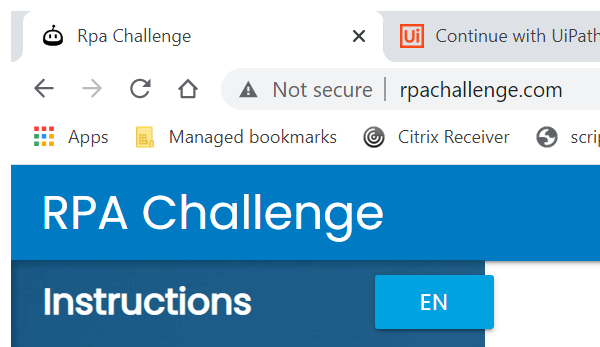
Workflow: Process

Step 1 [then]: Attach Browser 'chrome.exe Rpa' in window 'Rpa Challenge' (chrome.exe)

Step 2 [then]: type "[in_TransactionItem.SpecificContent("First Name").ToString]" into the text box (no picture)

Step 3: Find Element 'LABEL' on the label 'First Name' in window 'Rpa Challenge' (chrome.exe) (no picture)

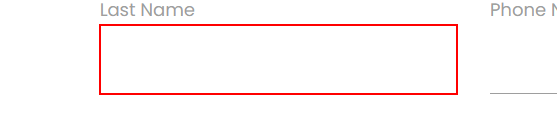
Step 4: type "[in_TransactionItem.SpecificContent("Last Name").ToString]" into the text box

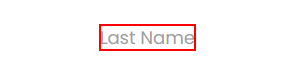
Step 5: Find Element 'LABEL' on the label 'Last Name' in window 'Rpa Challenge' (chrome.exe)

Step 6: type "[in_TransactionItem.SpecificContent("Company Name").ToString]" into the text box (no picture)

Step 7: Find Element 'LABEL' on the label 'Company Name' in window 'Rpa Challenge' (chrome.exe) (no picture)

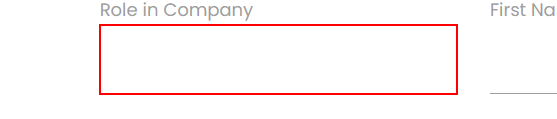
Step 8: type "[in_TransactionItem.SpecificContent("Role in Company").ToString]" into the text box

Step 9: Find Element 'LABEL' on the label 'Role in Company' in window 'Rpa Challenge' (chrome.exe) (no picture)

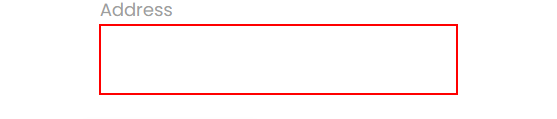
Step 10: type "[in_TransactionItem.SpecificContent("Address").ToString]" into the text box

Step 11: Find Element 'LABEL' on the label 'Address' in window 'Rpa Challenge' (chrome.exe) (no picture)

Step 12: type "[in_TransactionItem.SpecificContent("Email").ToString]" into the text box (no picture)

Step 13: Find Element 'LABEL' on the label 'Email' in window 'Rpa Challenge' (chrome.exe) (no picture)

Step 14: type "[in_TransactionItem.SpecificContent("Phone Number").ToString]" into the text box (no picture)

Step 15: Find Element 'LABEL' on the label 'Phone Number' in window 'Rpa Challenge' (chrome.exe) (no picture)

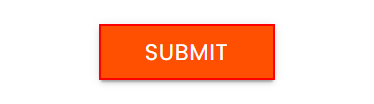
Step 16: click on the text box in window 'Rpa Challenge' (chrome.exe)
